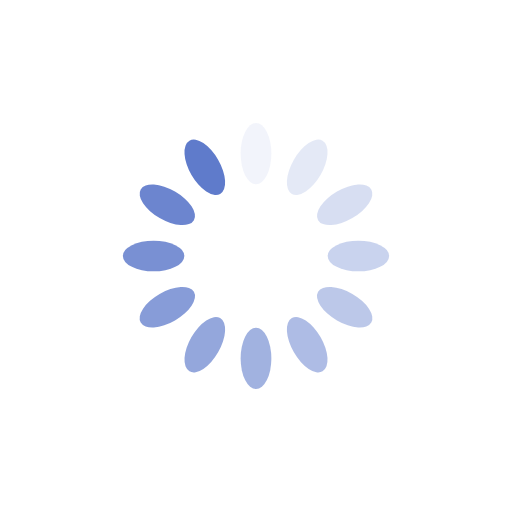
t = 0.00 s
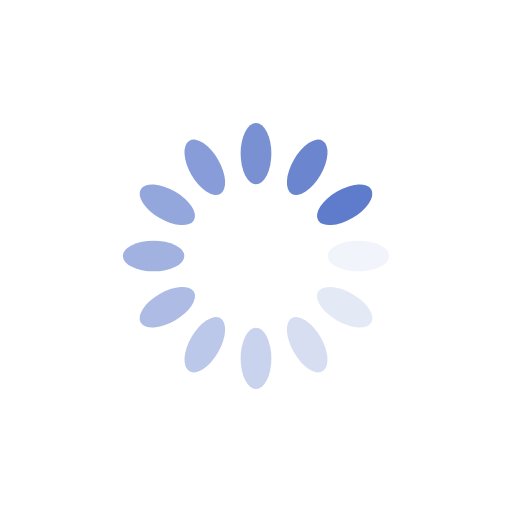
t = 0.25 s
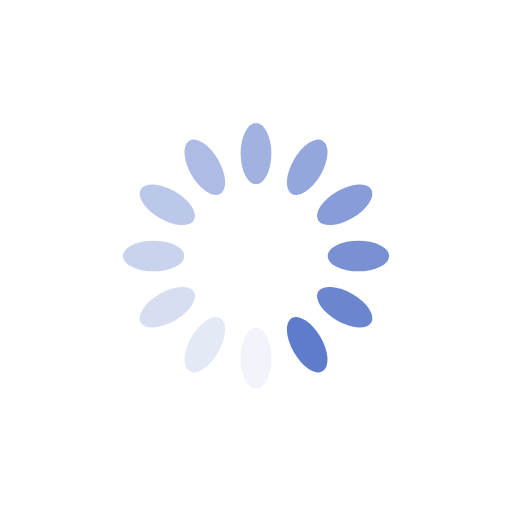
t = 0.50 s
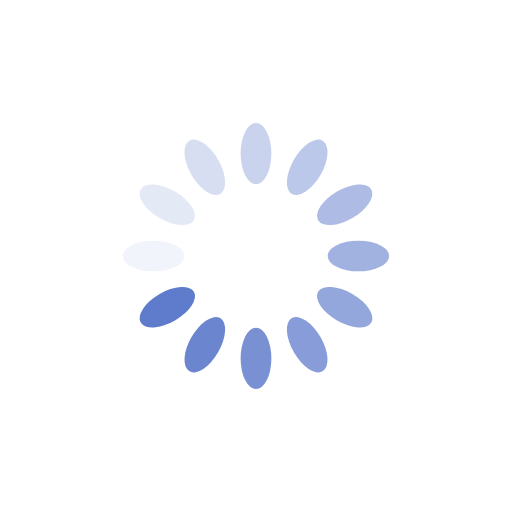
t = 0.75 s

The animated SVG that drew these frames (rendered in a browser with its animation timeline set to each time). Animation: 12 SMIL elements (animate=12); one cycle of 1.00 s, repeats indefinitely.

<?xml version="1.0" encoding="utf-8"?>
<svg xmlns="http://www.w3.org/2000/svg" xmlns:xlink="http://www.w3.org/1999/xlink" style="margin: auto; background: rgb(255, 255, 255); display: block; shape-rendering: auto;" width="200px" height="200px" viewBox="0 0 100 100" preserveAspectRatio="xMidYMid">
<g transform="rotate(0 50 50)">
  <rect x="47" y="24" rx="3" ry="6" width="6" height="12" fill="#5f7bcb">
    <animate attributeName="opacity" values="1;0" keyTimes="0;1" dur="1s" begin="-0.9166666666666666s" repeatCount="indefinite"></animate>
  </rect>
</g><g transform="rotate(30 50 50)">
  <rect x="47" y="24" rx="3" ry="6" width="6" height="12" fill="#5f7bcb">
    <animate attributeName="opacity" values="1;0" keyTimes="0;1" dur="1s" begin="-0.8333333333333334s" repeatCount="indefinite"></animate>
  </rect>
</g><g transform="rotate(60 50 50)">
  <rect x="47" y="24" rx="3" ry="6" width="6" height="12" fill="#5f7bcb">
    <animate attributeName="opacity" values="1;0" keyTimes="0;1" dur="1s" begin="-0.75s" repeatCount="indefinite"></animate>
  </rect>
</g><g transform="rotate(90 50 50)">
  <rect x="47" y="24" rx="3" ry="6" width="6" height="12" fill="#5f7bcb">
    <animate attributeName="opacity" values="1;0" keyTimes="0;1" dur="1s" begin="-0.6666666666666666s" repeatCount="indefinite"></animate>
  </rect>
</g><g transform="rotate(120 50 50)">
  <rect x="47" y="24" rx="3" ry="6" width="6" height="12" fill="#5f7bcb">
    <animate attributeName="opacity" values="1;0" keyTimes="0;1" dur="1s" begin="-0.5833333333333334s" repeatCount="indefinite"></animate>
  </rect>
</g><g transform="rotate(150 50 50)">
  <rect x="47" y="24" rx="3" ry="6" width="6" height="12" fill="#5f7bcb">
    <animate attributeName="opacity" values="1;0" keyTimes="0;1" dur="1s" begin="-0.5s" repeatCount="indefinite"></animate>
  </rect>
</g><g transform="rotate(180 50 50)">
  <rect x="47" y="24" rx="3" ry="6" width="6" height="12" fill="#5f7bcb">
    <animate attributeName="opacity" values="1;0" keyTimes="0;1" dur="1s" begin="-0.4166666666666667s" repeatCount="indefinite"></animate>
  </rect>
</g><g transform="rotate(210 50 50)">
  <rect x="47" y="24" rx="3" ry="6" width="6" height="12" fill="#5f7bcb">
    <animate attributeName="opacity" values="1;0" keyTimes="0;1" dur="1s" begin="-0.3333333333333333s" repeatCount="indefinite"></animate>
  </rect>
</g><g transform="rotate(240 50 50)">
  <rect x="47" y="24" rx="3" ry="6" width="6" height="12" fill="#5f7bcb">
    <animate attributeName="opacity" values="1;0" keyTimes="0;1" dur="1s" begin="-0.25s" repeatCount="indefinite"></animate>
  </rect>
</g><g transform="rotate(270 50 50)">
  <rect x="47" y="24" rx="3" ry="6" width="6" height="12" fill="#5f7bcb">
    <animate attributeName="opacity" values="1;0" keyTimes="0;1" dur="1s" begin="-0.16666666666666666s" repeatCount="indefinite"></animate>
  </rect>
</g><g transform="rotate(300 50 50)">
  <rect x="47" y="24" rx="3" ry="6" width="6" height="12" fill="#5f7bcb">
    <animate attributeName="opacity" values="1;0" keyTimes="0;1" dur="1s" begin="-0.08333333333333333s" repeatCount="indefinite"></animate>
  </rect>
</g><g transform="rotate(330 50 50)">
  <rect x="47" y="24" rx="3" ry="6" width="6" height="12" fill="#5f7bcb">
    <animate attributeName="opacity" values="1;0" keyTimes="0;1" dur="1s" begin="0s" repeatCount="indefinite"></animate>
  </rect>
</g>
<!-- [ldio] generated by https://loading.io/ --></svg>
